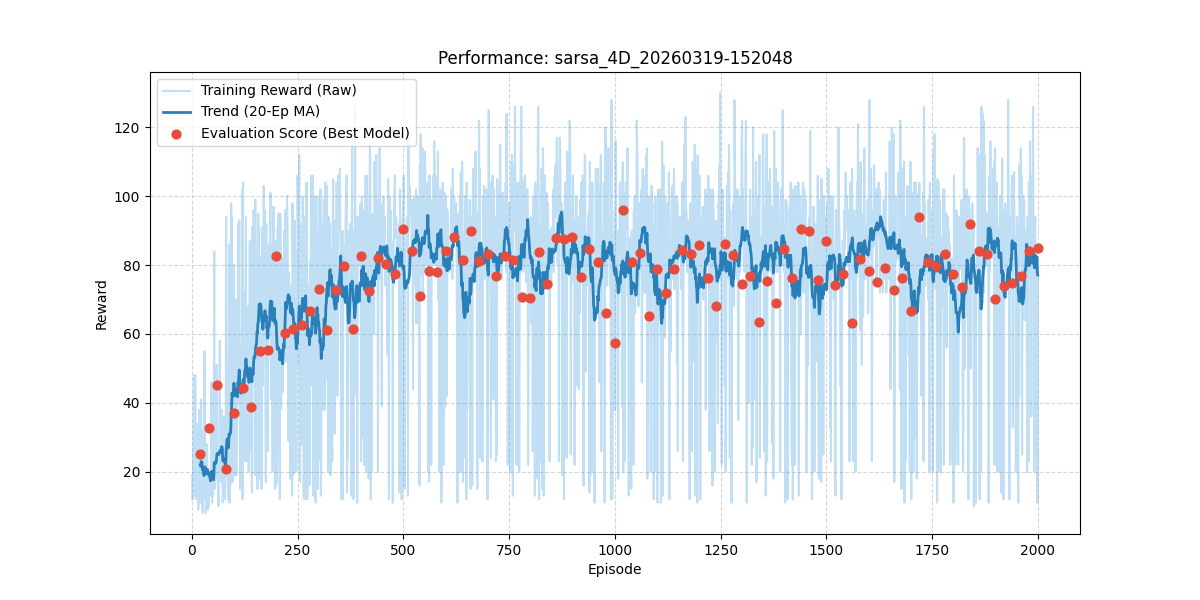

Data behind this chart, as committed beside it:
episode, reward, length, epsilon, lr, eval_reward
1, 19.0, 20, 0.99, 0.001, 
2, 12.0, 13, 0.9801, 0.001, 
3, 21.0, 22, 0.9703, 0.001, 
4, 36.0, 37, 0.9606, 0.001, 
5, 48.0, 49, 0.951, 0.001, 
6, 14.0, 15, 0.9415, 0.001, 
7, 13.0, 14, 0.9321, 0.001, 
8, 48.0, 49, 0.9227, 0.001, 
9, 24.0, 25, 0.9135, 0.001, 
10, 15.0, 16, 0.9044, 0.001, 
11, 12.0, 13, 0.8953, 0.001, 
12, 26.0, 27, 0.8864, 0.001, 
13, 16.0, 17, 0.8775, 0.001, 
14, 34.0, 35, 0.8687, 0.001, 
15, 9.0, 10, 0.8601, 0.001, 
16, 12.0, 13, 0.8515, 0.001, 
17, 18.0, 19, 0.8429, 0.001, 
18, 38.0, 39, 0.8345, 0.001, 
19, 13.0, 14, 0.8262, 0.001, 
20, 11.0, 12, 0.8179, 0.001, 25.2
21, 11.0, 12, 0.8097, 0.001, 
22, 41.0, 42, 0.8016, 0.001, 
23, 18.0, 19, 0.7936, 0.001, 
24, 32.0, 33, 0.7857, 0.001, 
25, 9.0, 10, 0.7778, 0.001, 
26, 8.0, 9, 0.77, 0.001, 
27, 21.0, 22, 0.7623, 0.001, 
28, 21.0, 22, 0.7547, 0.001, 
29, 12.0, 13, 0.7472, 0.001, 
30, 55.0, 56, 0.7397, 0.001, 
31, 23.0, 24, 0.7323, 0.001, 
32, 19.0, 20, 0.725, 0.001, 
33, 8.0, 9, 0.7177, 0.001, 
34, 13.0, 14, 0.7106, 0.001, 
35, 12.0, 13, 0.7034, 0.001, 
36, 28.0, 29, 0.6964, 0.001, 
37, 20.0, 21, 0.6894, 0.001, 
38, 9.0, 10, 0.6826, 0.001, 
39, 17.0, 18, 0.6757, 0.001, 
40, 10.0, 11, 0.669, 0.001, 32.8
41, 18.0, 19, 0.6623, 0.001, 
42, 16.0, 17, 0.6557, 0.001, 
43, 15.0, 16, 0.6491, 0.001, 
44, 13.0, 14, 0.6426, 0.001, 
45, 19.0, 20, 0.6362, 0.001, 
46, 46.0, 47, 0.6298, 0.001, 
47, 28.0, 29, 0.6235, 0.001, 
48, 11.0, 12, 0.6173, 0.001, 
49, 22.0, 23, 0.6111, 0.001, 
50, 13.0, 14, 0.605, 0.001, 
51, 15.0, 16, 0.599, 0.001, 
52, 41.0, 42, 0.593, 0.001, 
53, 84.0, 85, 0.587, 0.001, 
54, 15.0, 16, 0.5812, 0.001, 
55, 18.0, 19, 0.5754, 0.001, 
56, 19.0, 20, 0.5696, 0.001, 
57, 20.0, 21, 0.5639, 0.001, 
58, 23.0, 24, 0.5583, 0.001, 
59, 51.0, 52, 0.5527, 0.001, 
60, 19.0, 20, 0.5472, 0.001, 45.1
... 1,940 more rows
